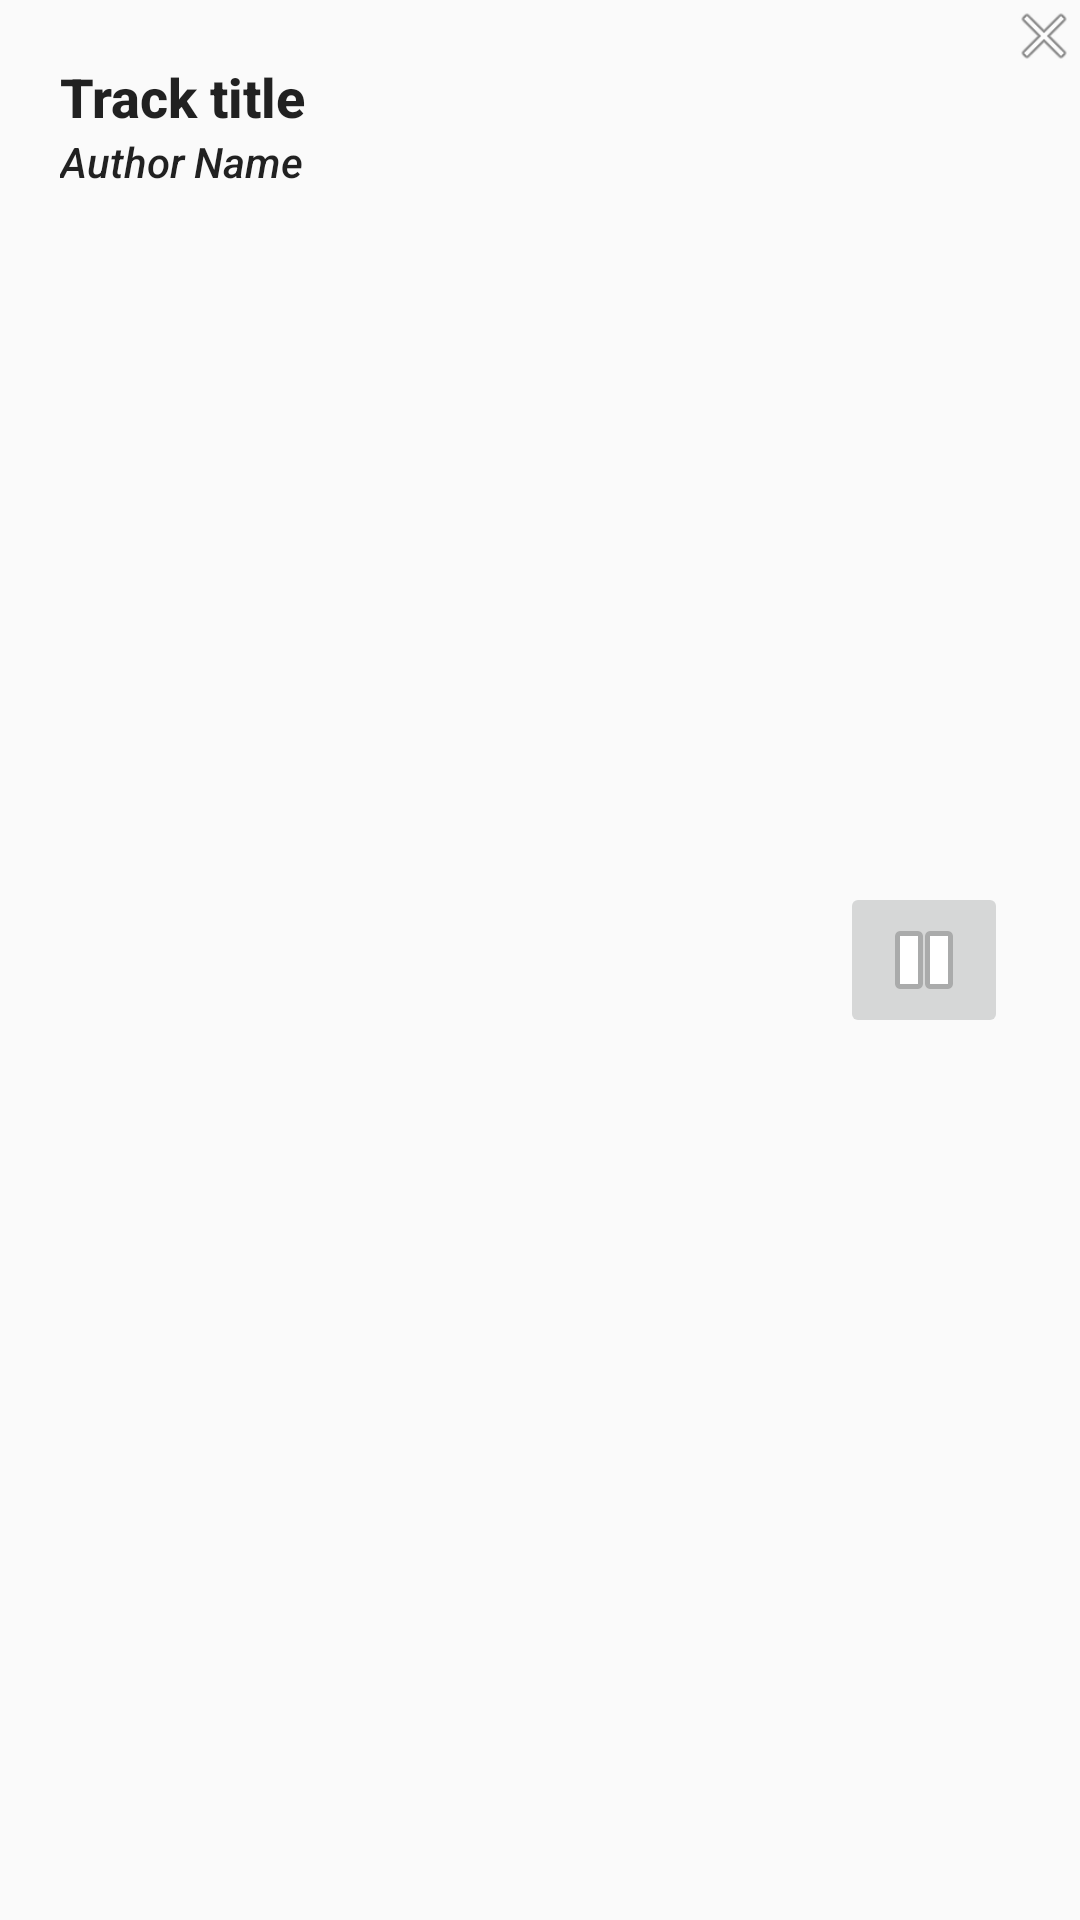

Android layout source for this screen:
<!-- AndroidManifest.xml: application theme AppTheme.NoActionBar -->
<!-- res/layout/layout_track_notification.xml -->
<?xml version="1.0" encoding="utf-8"?>
<RelativeLayout
        xmlns:android="http://schemas.android.com/apk/res/android"
        android:id="@+id/rel_notification_layout"
        android:layout_width="match_parent"
        android:layout_height="wrap_content"
        android:orientation="horizontal">

    <LinearLayout
            android:layout_margin="@dimen/dimen_size_10"
            android:layout_width="match_parent"
            android:layout_height="wrap_content"
            android:padding="10dp"
            android:orientation="vertical">

        <TextView

                android:id="@+id/txt_track_title"
                android:layout_width="match_parent"
                android:layout_height="wrap_content"
                android:singleLine="true"
                android:textSize="@dimen/text_size_18"
                android:text="Track title"
                android:textStyle="bold"
                style="@style/TextAppearance.Compat.Notification.Title"
                android:ellipsize="end"
                android:lines="1"/>

        <TextView
                android:id="@+id/notification_text_description"
                android:layout_width="match_parent"
                android:layout_height="wrap_content"
                style="@style/TextAppearance.Compat.Notification.Title"
                android:text="Author Name"
                android:textStyle="italic"
                android:ellipsize="end"/>

    </LinearLayout>


    <ImageButton
            android:layout_centerVertical="true"
            android:id="@+id/img_playback"
            android:layout_toLeftOf="@+id/img_close"
            android:layout_toStartOf="@+id/img_close"
            android:src="@android:drawable/ic_media_pause"
            android:layout_width="wrap_content"
            android:layout_height="wrap_content"/>


    <Button
            android:padding="@dimen/dimen_size_5"
            android:layout_alignParentRight="true"
            android:layout_alignParentEnd="true"
            android:id="@+id/img_close"
            android:layout_width="24dp"
            android:clickable="true"
            android:layout_height="24dp"
            android:background="@android:drawable/ic_menu_close_clear_cancel"
            android:src="@android:drawable/ic_menu_close_clear_cancel" android:focusable="true"/>


</RelativeLayout>
<!-- resources referenced by this layout -->
<resources>
  <dimen name="dimen_size_10">10dp</dimen>
  <dimen name="dimen_size_5">5dp</dimen>
  <dimen name="text_size_18">18sp</dimen>
  <style name="AppTheme.NoActionBar" parent="Theme.AppCompat.Light.DarkActionBar">
          <item name="windowActionBar">false</item>
          <item name="windowNoTitle">true</item>
          <item name="android:windowFullscreen">true</item>
      </style>
</resources>
